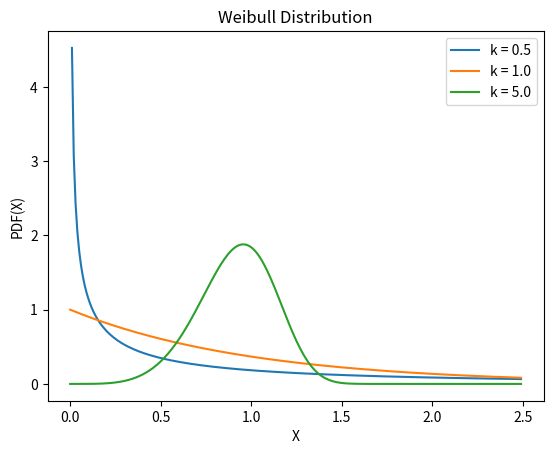

Write the Python code that produced this figure. (Note: this script raises an exception after producing the figure.)
"""
[redacted]
[redacted]
"""

from os import path

import matplotlib.pyplot as plt
import numpy as np
from scipy import stats

x = np.arange(0, 2.5, 0.01)
ks = [0.5, 1, 5]

_, ax = plt.subplots()

for k in ks:
    y = stats.weibull_min(c=k)
    ax.plot(x, y.pdf(x), label=f"k = {k:0.1f}")

ax.set(xlabel="X", ylabel="PDF(X)", title="Weibull Distribution")
ax.legend()

filename, extension = path.splitext(path.basename(__file__))
plt.savefig(f"../../images/distrs/{filename}.png")
plt.show()
